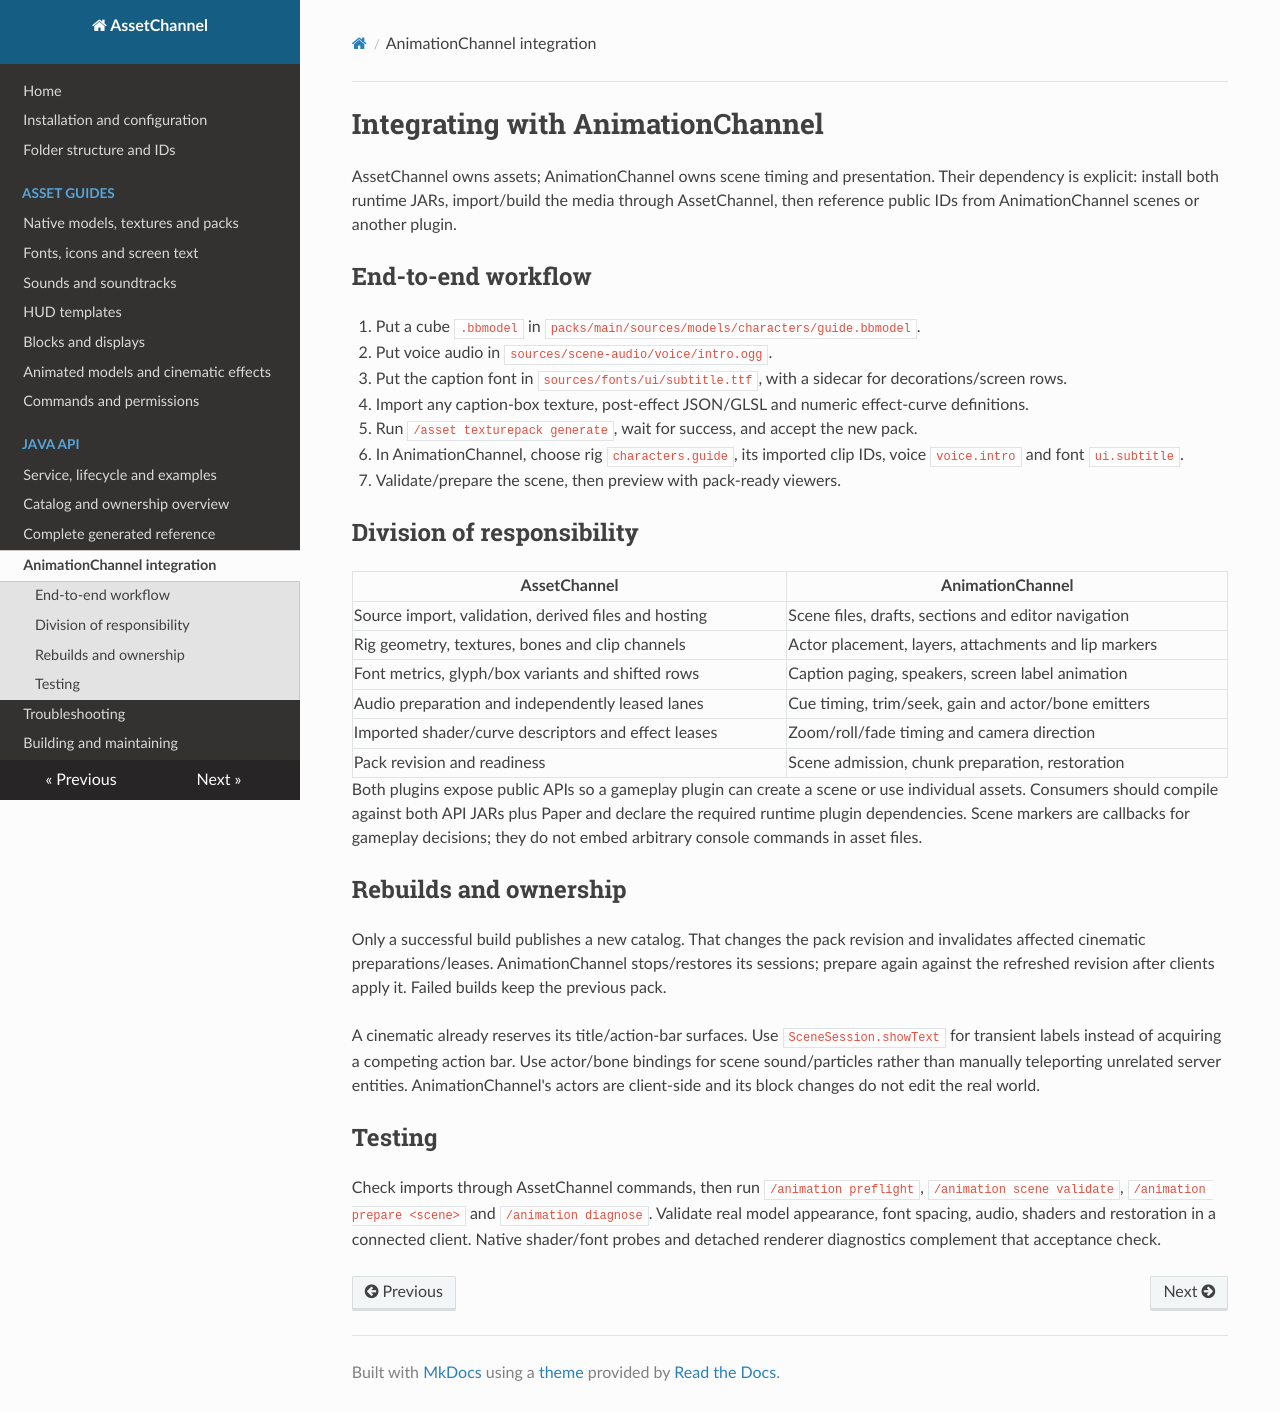

repository: Mikkel102454/AssetChannel · page: integration.html · generator: mkdocs

# Integrating with AnimationChannel

AssetChannel owns assets; AnimationChannel owns scene timing and presentation. Their dependency is explicit: install both runtime JARs, import/build the media through AssetChannel, then reference public IDs from AnimationChannel scenes or another plugin.

## End-to-end workflow

1. Put a cube `.bbmodel` in `packs/main/sources/models/characters/guide.bbmodel`.
2. Put voice audio in `sources/scene-audio/voice/intro.ogg`.
3. Put the caption font in `sources/fonts/ui/subtitle.ttf`, with a sidecar for decorations/screen rows.
4. Import any caption-box texture, post-effect JSON/GLSL and numeric effect-curve definitions.
5. Run `/asset texturepack generate`, wait for success, and accept the new pack.
6. In AnimationChannel, choose rig `characters.guide`, its imported clip IDs, voice `voice.intro` and font `ui.subtitle`.
7. Validate/prepare the scene, then preview with pack-ready viewers.

## Division of responsibility

| AssetChannel | AnimationChannel |
| --- | --- |
| Source import, validation, derived files and hosting | Scene files, drafts, sections and editor navigation |
| Rig geometry, textures, bones and clip channels | Actor placement, layers, attachments and lip markers |
| Font metrics, glyph/box variants and shifted rows | Caption paging, speakers, screen label animation |
| Audio preparation and independently leased lanes | Cue timing, trim/seek, gain and actor/bone emitters |
| Imported shader/curve descriptors and effect leases | Zoom/roll/fade timing and camera direction |
| Pack revision and readiness | Scene admission, chunk preparation, restoration |

Both plugins expose public APIs so a gameplay plugin can create a scene or use individual assets. Consumers should compile against both API JARs plus Paper and declare the required runtime plugin dependencies. Scene markers are callbacks for gameplay decisions; they do not embed arbitrary console commands in asset files.

## Rebuilds and ownership

Only a successful build publishes a new catalog. That changes the pack revision and invalidates affected cinematic preparations/leases. AnimationChannel stops/restores its sessions; prepare again against the refreshed revision after clients apply it. Failed builds keep the previous pack.

A cinematic already reserves its title/action-bar surfaces. Use `SceneSession.showText` for transient labels instead of acquiring a competing action bar. Use actor/bone bindings for scene sound/particles rather than manually teleporting unrelated server entities. AnimationChannel's actors are client-side and its block changes do not edit the real world.

## Testing

Check imports through AssetChannel commands, then run `/animation preflight`, `/animation scene validate`, `/animation prepare <scene>` and `/animation diagnose`. Validate real model appearance, font spacing, audio, shaders and restoration in a connected client. Native shader/font probes and detached renderer diagnostics complement that acceptance check.
